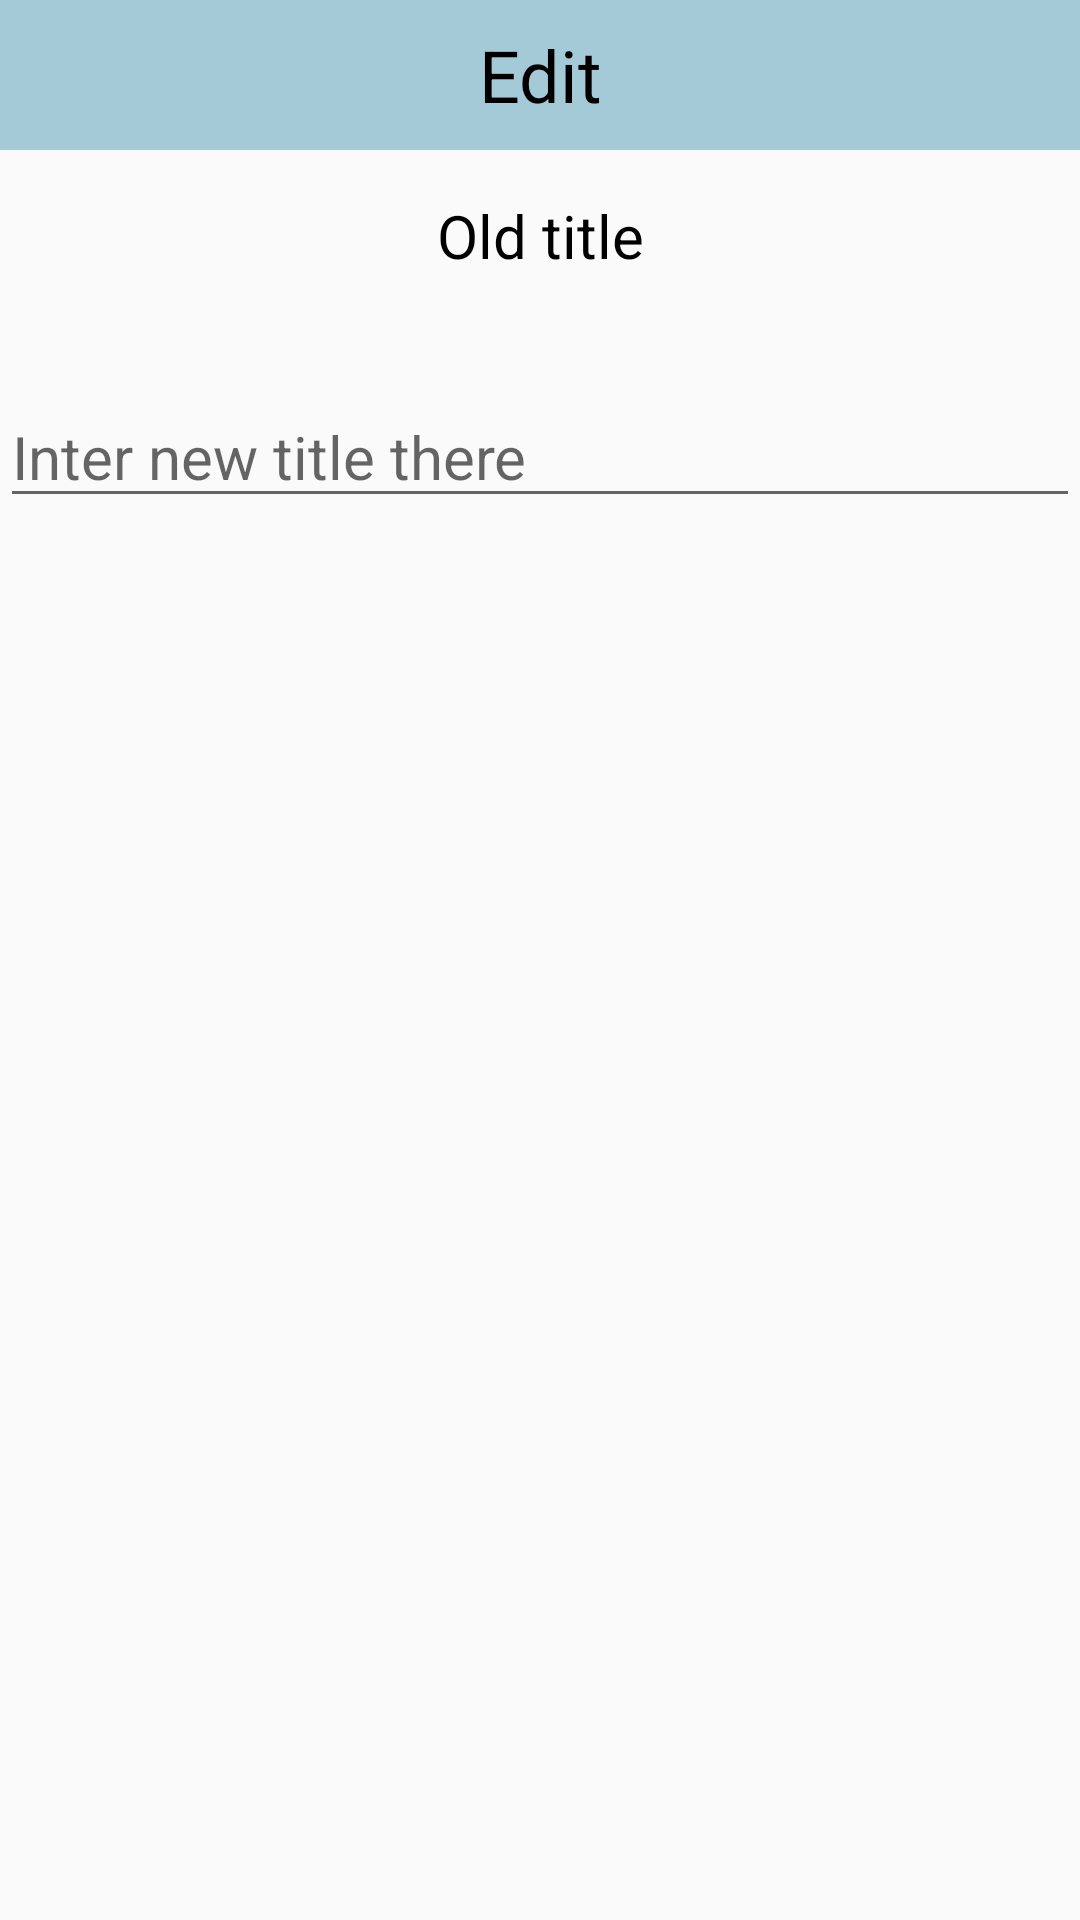

The Android layout XML behind this screen, and the referenced resources:
<!-- AndroidManifest.xml: application theme AppTheme -->
<!-- res/layout/dialog_edit_group.xml -->
<?xml version="1.0" encoding="utf-8"?>
<LinearLayout xmlns:android="http://schemas.android.com/apk/res/android"
    android:orientation="vertical" android:layout_width="match_parent"
    android:layout_height="match_parent">
    <TextView
        android:id="@+id/tvEditWordDialogHeader"
        android:layout_width="match_parent"
        android:layout_height="50dp"
        android:textSize="24dp"
        android:textColor="#000000"
        android:gravity="center"
        android:background="@color/colorPrimary"
        android:text="@string/edit_dialog_header"/>
    <TextView
        android:id="@+id/tvEditWordDialogText"
        android:layout_width="match_parent"
        android:layout_height="wrap_content"
        android:layout_marginTop="15dp"
        android:textSize="20dp"
        android:gravity="center"
        android:textColor="#000000"
        android:text="@string/edit_dialog_message"
        />
    <TextView
        android:id="@+id/tvEditWordDialogOldTitle"
        android:layout_width="match_parent"
        android:layout_height="wrap_content"
        android:textSize="16dp"
        android:gravity="center"
        android:textColor="@color/colorAccent" />
    <EditText
        android:id="@+id/etEditWordDialogNewTitle"
        android:layout_marginTop="15dp"
        android:layout_width="match_parent"
        android:layout_height="wrap_content"
        android:maxLines="1"
        android:inputType="text"
        android:textSize="20dp"
        android:textColor="#000000"
        android:hint="@string/edit_dialog_hint"/>
</LinearLayout>
<!-- resources referenced by this layout -->
<resources>
  <color name="colorAccent">#a3d7b2</color>
  <color name="colorPrimary">#a4c9d7</color>
  <string name="edit_dialog_header">Edit</string>
  <string name="edit_dialog_hint">Inter new title there</string>
  <string name="edit_dialog_message">Old title</string>
  <style name="AppTheme" parent="AppTheme.Base">
          
  
  
      </style>
  <style name="AppTheme.Base" parent="Theme.AppCompat.Light.NoActionBar">
          <item name="colorPrimary">@color/colorPrimary</item>
          <item name="colorPrimaryDark">@color/colorPrimaryDark</item>
          <item name="colorAccent">@color/colorAccent</item>
  
      </style>
  <color name="colorPrimaryDark">#7498a6</color>
</resources>
